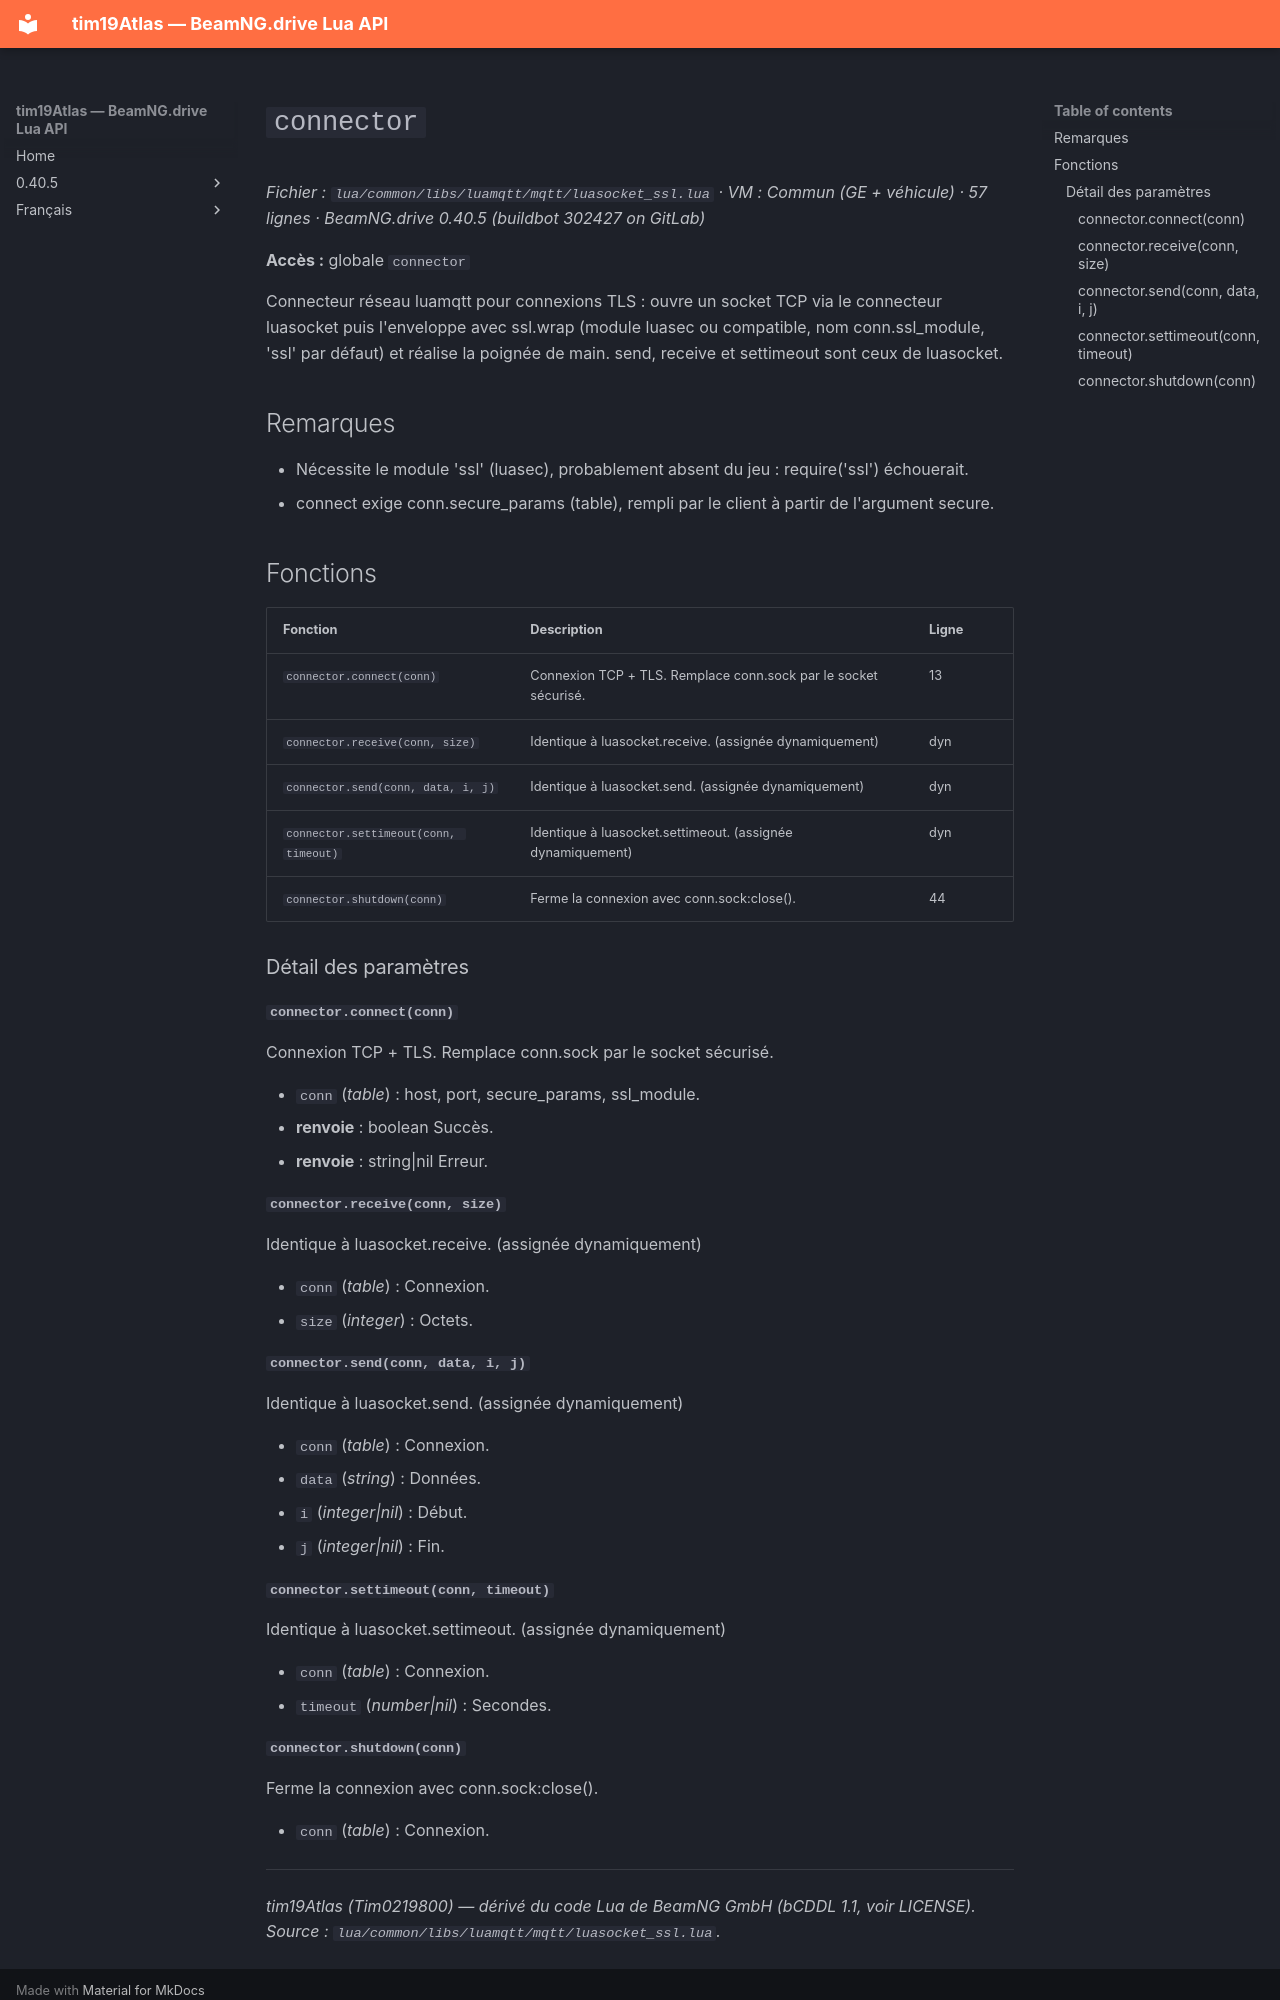

repository: Tim0219800/beamng-lua-atlas · page: fr/0.40.5/common/libs/luamqtt/mqtt/luasocket_ssl.html · generator: mkdocs

# `connector`

*Fichier : `lua/common/libs/luamqtt/mqtt/luasocket_ssl.lua` · VM : Commun (GE + véhicule) · 57 lignes · BeamNG.drive 0.40.5 (buildbot 302427 on GitLab)*

**Accès :** globale `connector`

Connecteur réseau luamqtt pour connexions TLS : ouvre un socket TCP via le connecteur luasocket puis l'enveloppe avec ssl.wrap (module luasec ou compatible, nom conn.ssl_module, 'ssl' par défaut) et réalise la poignée de main. send, receive et settimeout sont ceux de luasocket.

## Remarques

- Nécessite le module 'ssl' (luasec), probablement absent du jeu : require('ssl') échouerait.
- connect exige conn.secure_params (table), rempli par le client à partir de l'argument secure.

## Fonctions

| Fonction | Description | Ligne |
|---|---|---|
| `connector.connect(conn)` | Connexion TCP + TLS. Remplace conn.sock par le socket sécurisé. | 13 |
| `connector.receive(conn, size)` | Identique à luasocket.receive. (assignée dynamiquement) | dyn |
| `connector.send(conn, data, i, j)` | Identique à luasocket.send. (assignée dynamiquement) | dyn |
| `connector.settimeout(conn, timeout)` | Identique à luasocket.settimeout. (assignée dynamiquement) | dyn |
| `connector.shutdown(conn)` | Ferme la connexion avec conn.sock:close(). | 44 |

### Détail des paramètres

#### `connector.connect(conn)`

Connexion TCP + TLS. Remplace conn.sock par le socket sécurisé.

- `conn` (*table*) : host, port, secure_params, ssl_module.
- **renvoie** : boolean Succès.
- **renvoie** : string|nil Erreur.

#### `connector.receive(conn, size)`

Identique à luasocket.receive. (assignée dynamiquement)

- `conn` (*table*) : Connexion.
- `size` (*integer*) : Octets.

#### `connector.send(conn, data, i, j)`

Identique à luasocket.send. (assignée dynamiquement)

- `conn` (*table*) : Connexion.
- `data` (*string*) : Données.
- `i` (*integer|nil*) : Début.
- `j` (*integer|nil*) : Fin.

#### `connector.settimeout(conn, timeout)`

Identique à luasocket.settimeout. (assignée dynamiquement)

- `conn` (*table*) : Connexion.
- `timeout` (*number|nil*) : Secondes.
